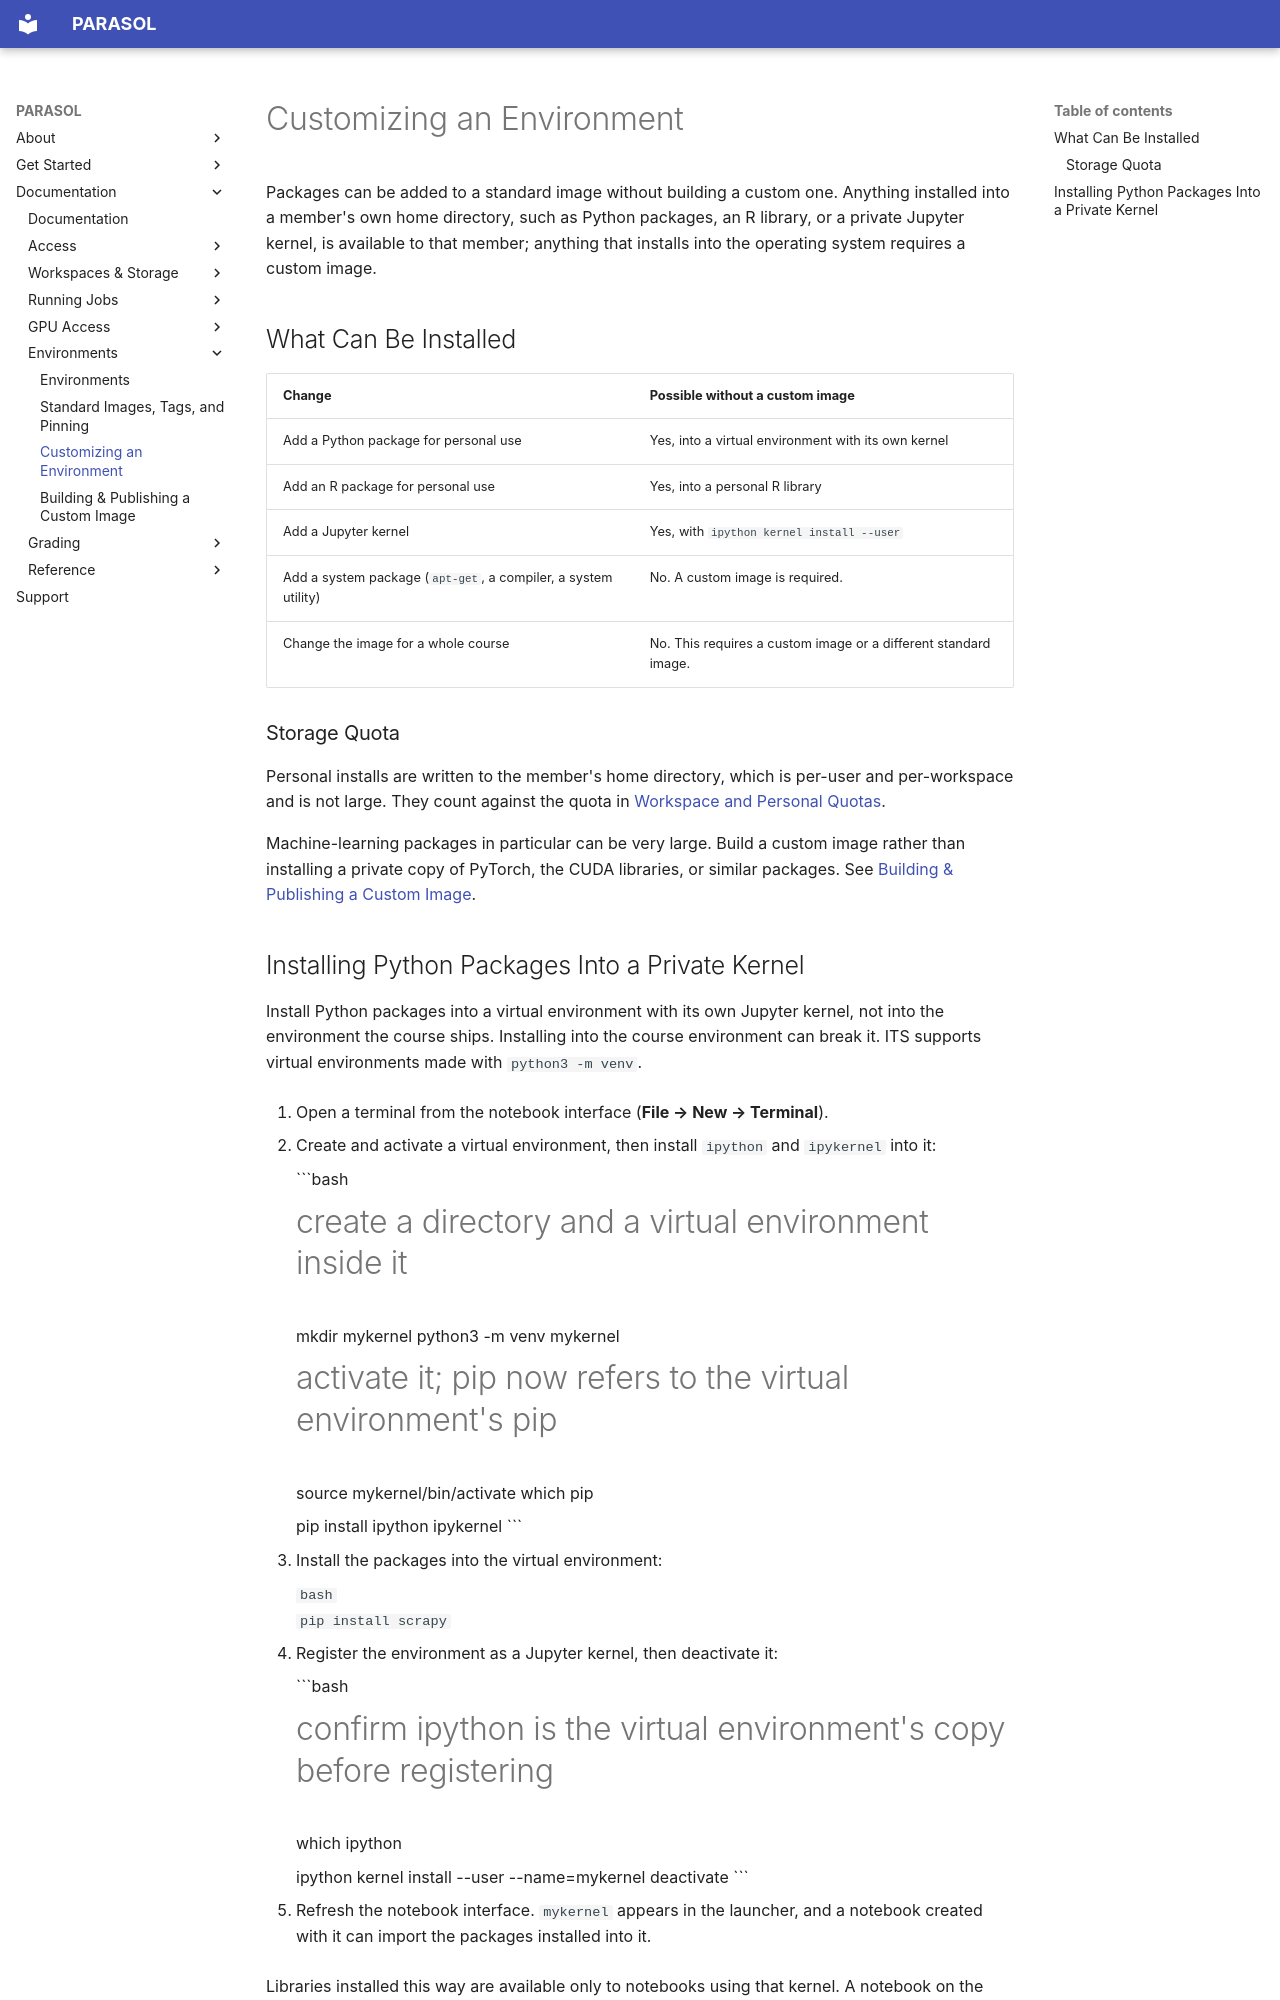

repository: ucsd-ets/parasol-docs-preview2 · page: environments/customizing-your-environment/index.html · generator: mkdocs

# Customizing an Environment

Packages can be added to a standard image without building a custom one.
Anything installed into a member's own home directory, such as Python packages,
an R library, or a private Jupyter kernel, is available to that member; anything
that installs into the operating system requires a custom image.

## What Can Be Installed

| Change | Possible without a custom image |
|---|---|
| Add a Python package for personal use | Yes, into a virtual environment with its own kernel |
| Add an R package for personal use | Yes, into a personal R library |
| Add a Jupyter kernel | Yes, with `ipython kernel install --user` |
| Add a system package (`apt-get`, a compiler, a system utility) | No. A custom image is required. |
| Change the image for a whole course | No. This requires a custom image or a different standard image. |

### Storage Quota

Personal installs are written to the member's home directory, which is per-user
and per-workspace and is not large. They count against the quota in
[Workspace and Personal Quotas](../workspaces-and-storage/your-files-and-quotas.md#workspace-and-personal-quotas).

Machine-learning packages in particular can be very large. Build a custom image
rather than installing a private copy of PyTorch, the CUDA libraries, or
similar packages. See
[Building & Publishing a Custom Image](building-a-custom-image.md).

## Installing Python Packages Into a Private Kernel

Install Python packages into a virtual environment with its own Jupyter kernel,
not into the environment the course ships. Installing into the course
environment can break it. ITS supports virtual environments made with
`python3 -m venv`.

1. Open a terminal from the notebook interface (**File → New → Terminal**).

2. Create and activate a virtual environment, then install `ipython` and
   `ipykernel` into it:

    ```bash
    # create a directory and a virtual environment inside it
    mkdir mykernel
    python3 -m venv mykernel

    # activate it; pip now refers to the virtual environment's pip
    source mykernel/bin/activate
    which pip

    pip install ipython ipykernel
    ```

3. Install the packages into the virtual environment:

    ```bash
    pip install scrapy
    ```

4. Register the environment as a Jupyter kernel, then deactivate it:

    ```bash
    # confirm ipython is the virtual environment's copy before registering
    which ipython

    ipython kernel install --user --name=mykernel
    deactivate
    ```

5. Refresh the notebook interface. `mykernel` appears in the launcher, and a
   notebook created with it can import the packages installed into it.

Libraries installed this way are available only to notebooks using that kernel.
A notebook on the course kernel is unaffected by anything installed into a
private one.
